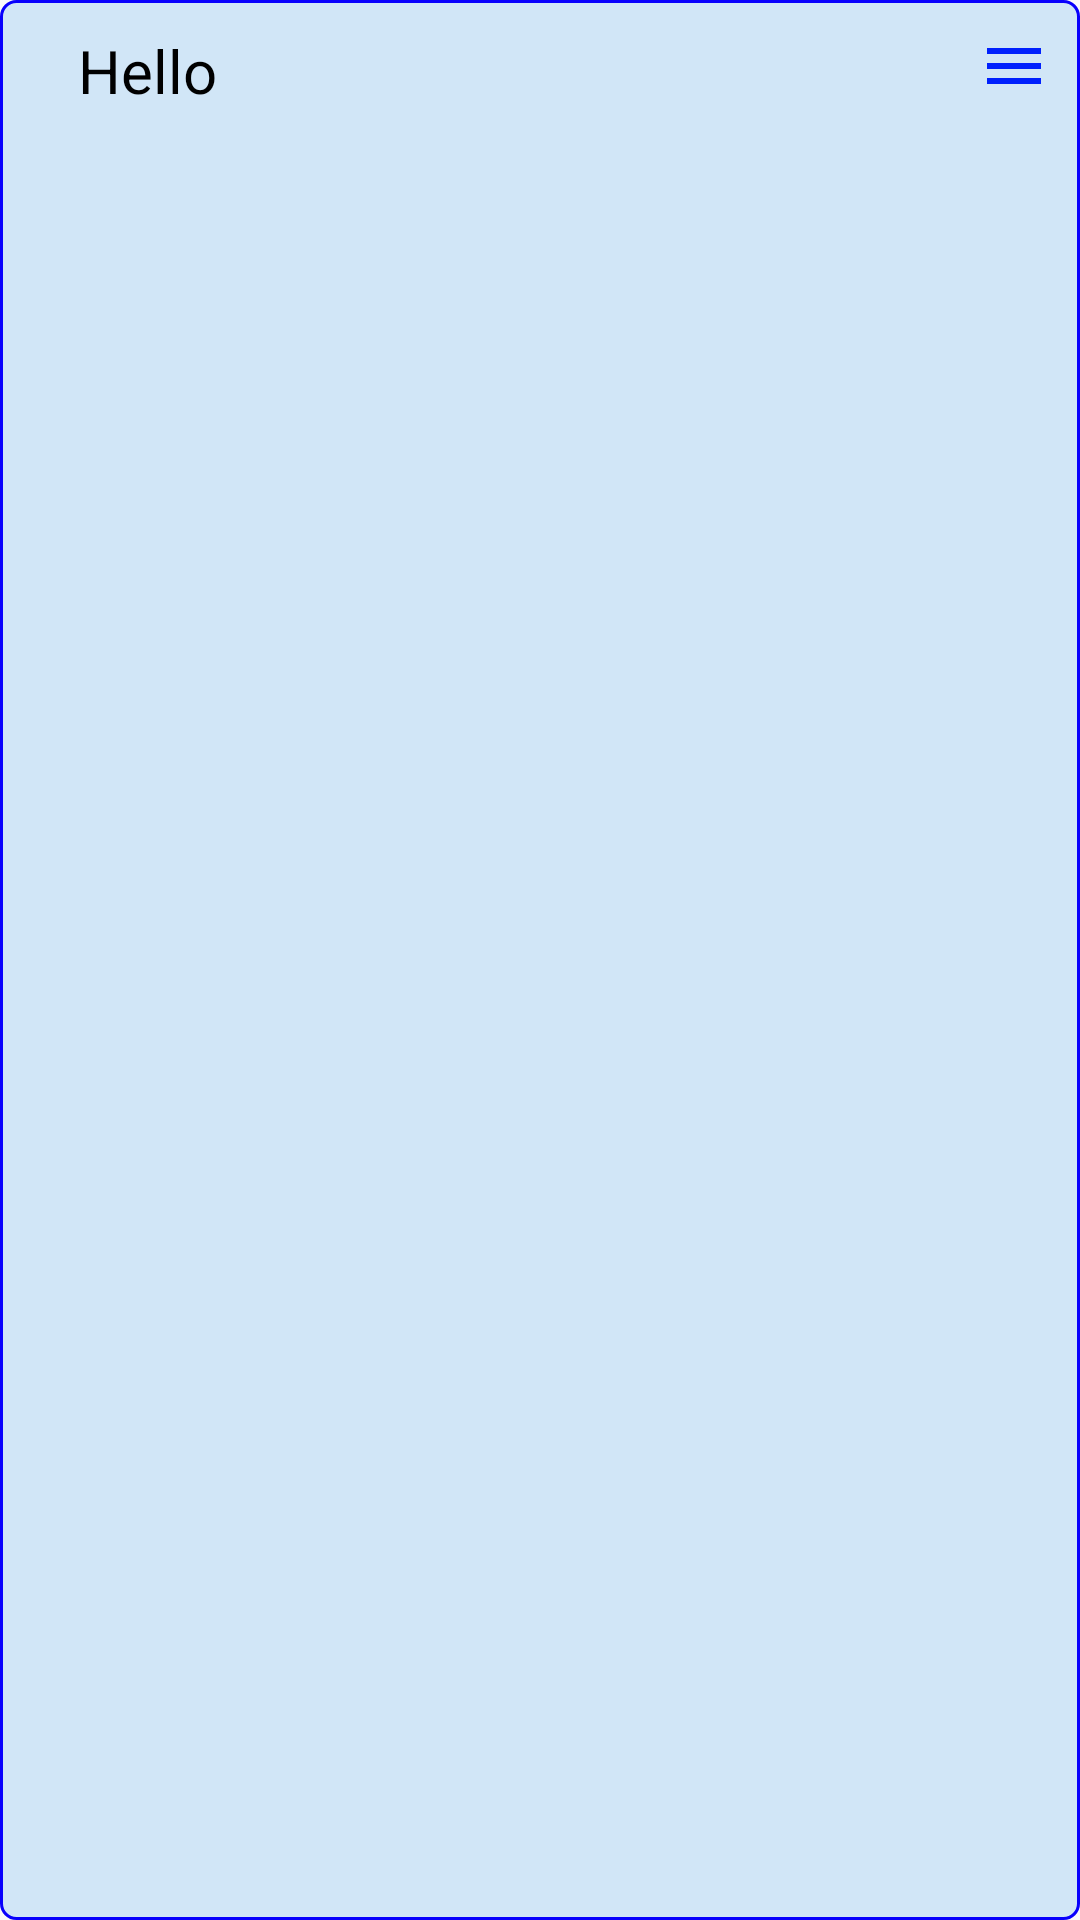

Reconstruct the res/layout file that produces this screen, plus the resources it refers to.
<!-- AndroidManifest.xml: application theme Theme.DetailApp -->
<!-- res/layout/list_stud.xml -->
<?xml version="1.0" encoding="utf-8"?>
<LinearLayout xmlns:android="http://schemas.android.com/apk/res/android"
    android:layout_width="match_parent"
    android:layout_height="wrap_content"
    android:orientation="horizontal"
    android:background="@drawable/roundcornerlist"
    android:layout_margin="16dp"


    >
    <TextView
        android:layout_width="wrap_content"
        android:layout_height="wrap_content"
        android:layout_marginLeft="16dp"
        android:text="Hello"
        android:textColor="@color/black"
        android:textSize="20dp"
        android:padding="10dp"
        android:id="@+id/rvText"
        android:layout_weight="3"
        />

    <ImageView
        android:layout_width="wrap_content"
        android:layout_height="wrap_content"
        android:src="@drawable/baseline_menu_24"
        android:padding="10dp"
        android:id="@+id/clickUpdate"
        />





</LinearLayout>
<!-- resources referenced by this layout -->
<resources>
  <color name="black">#FF000000</color>
  <!-- drawable baseline_menu_24 (drawable) -->
  <vector android:height="24dp" android:tint="#0020FD"
      android:viewportHeight="24" android:viewportWidth="24"
      android:width="24dp" xmlns:android="http://schemas.android.com/apk/res/android">
      <path android:fillColor="@android:color/white" android:pathData="M3,18h18v-2L3,16v2zM3,13h18v-2L3,11v2zM3,6v2h18L21,6L3,6z"/>
  </vector>
  <!-- drawable roundcornerlist (drawable) -->
  <?xml version="1.0" encoding="utf-8"?>
  <shape xmlns:android="http://schemas.android.com/apk/res/android"
      android:shape="rectangle">
      <corners android:radius="5dp"/>
      <solid android:color="#2F1E8BEA"/>
      <stroke android:color="#0900FD"
          android:width="1dp"
          />
  
  
  </shape>
  <style name="Theme.DetailApp" parent="Base.Theme.DetailApp" />
  <style name="Base.Theme.DetailApp" parent="Theme.AppCompat.DayNight.NoActionBar">
          
          
      </style>
</resources>
